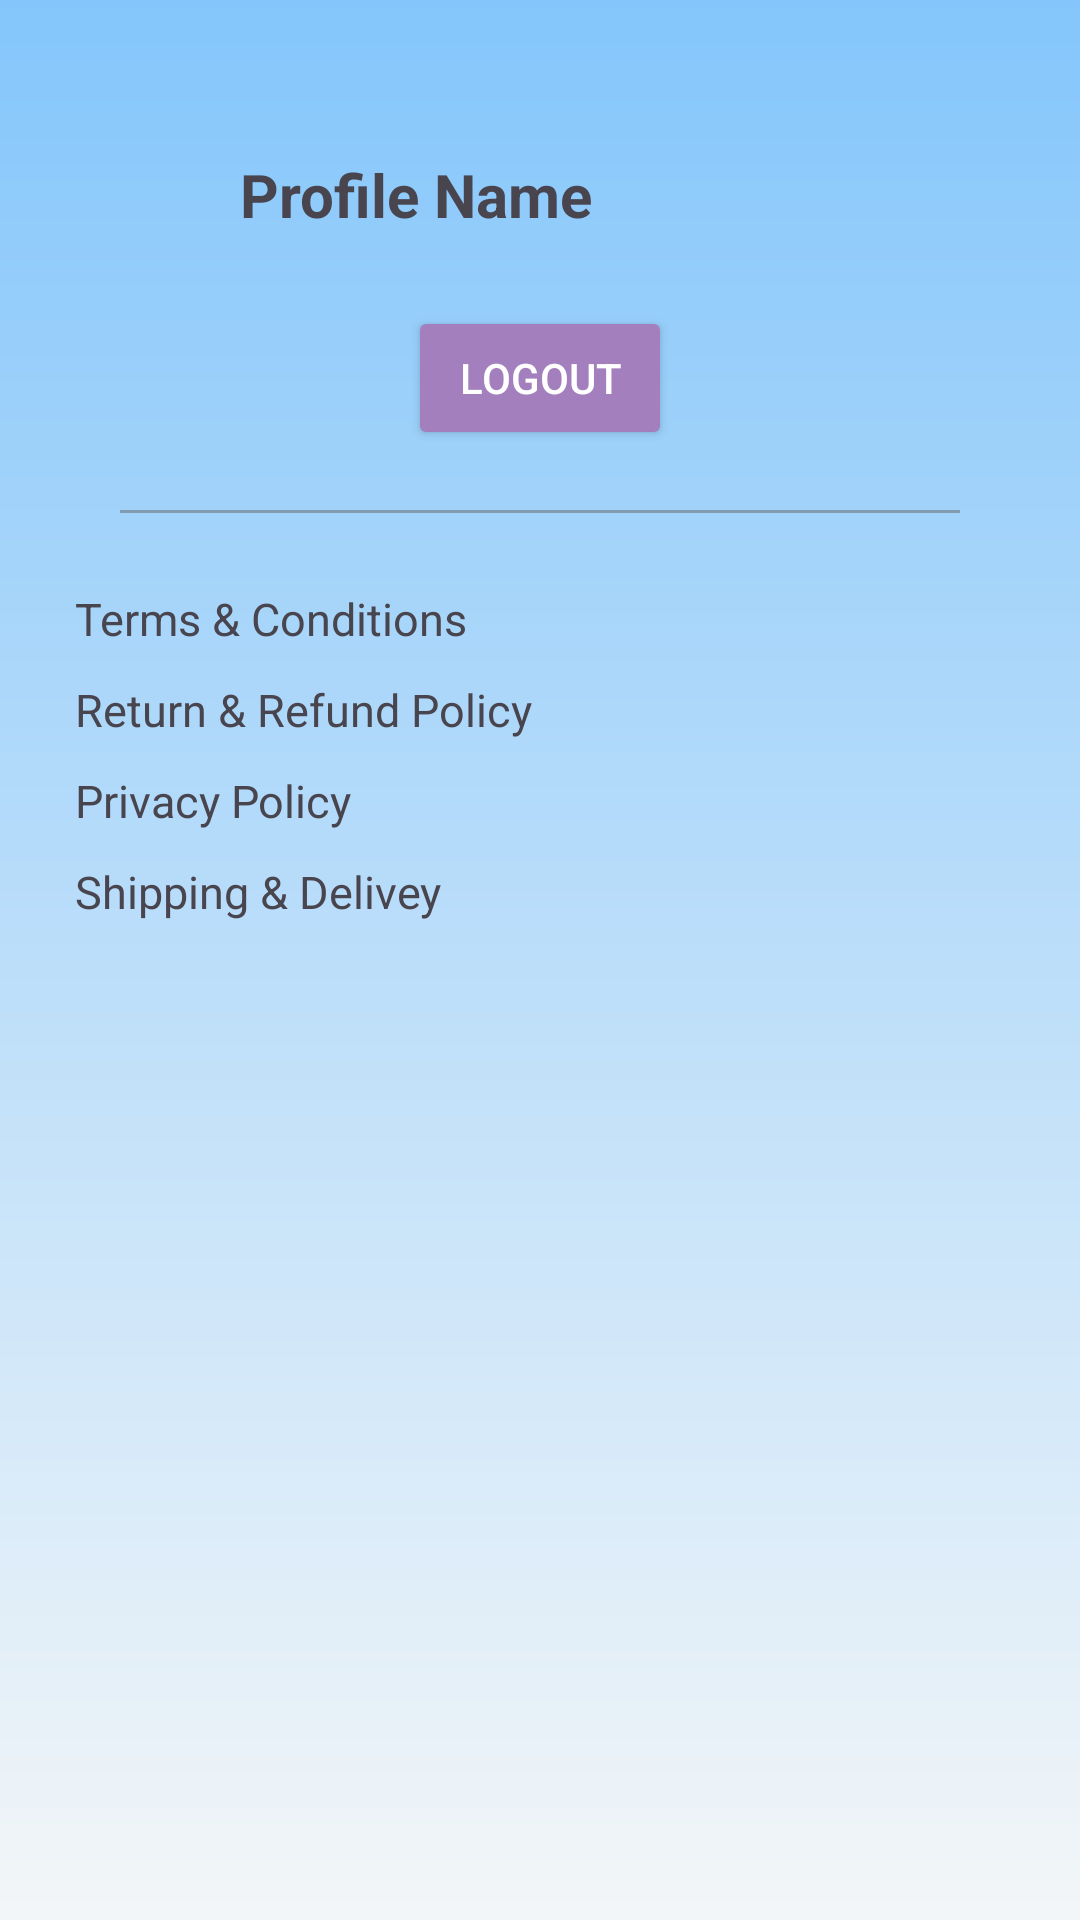

Android layout source for this screen:
<!-- AndroidManifest.xml: application theme Theme.Marketino -->
<!-- res/layout/nav_view_header.xml -->
<?xml version="1.0" encoding="utf-8"?>
<LinearLayout xmlns:android="http://schemas.android.com/apk/res/android"
    android:layout_width="match_parent"
    android:layout_height="match_parent"
    android:padding="20dp"
    android:background="@drawable/gradient_background"
    android:orientation="vertical">

    <LinearLayout
        android:layout_width="match_parent"
        android:layout_height="wrap_content"
        android:orientation="horizontal"
        android:gravity="center_vertical"
        android:layout_marginTop="20dp"
        >
        <com.google.android.material.imageview.ShapeableImageView
            android:layout_width="50dp"
            android:layout_height="50dp"
            android:scaleType="centerCrop"
            android:src="@drawable/profile"
            />
        <TextView
            android:layout_width="wrap_content"
            android:layout_height="wrap_content"
            android:text="Profile Name"
            android:padding="10dp"
            android:textAlignment="center"
            android:textSize="20sp"
            android:textStyle="bold"
            />
    </LinearLayout>

    <Button
        android:id="@+id/logout_btn"
        android:layout_width="wrap_content"
        android:layout_height="wrap_content"
        android:layout_gravity="center"
        android:layout_marginTop="12dp"
        android:backgroundTint="#A380BD"
        android:text="Logout"
        android:textAllCaps="true"
        android:textColor="@android:color/white" />

    <View
        android:layout_width="match_parent"
        android:layout_margin="20dp"
        android:layout_height="1dp"
        android:background="#72575656" />
    <TextView
        android:layout_width="wrap_content"
        android:layout_height="wrap_content"
        android:text="Terms &amp; Conditions"
        android:textSize="15sp"
        android:padding="5dp"
        />
    <TextView
        android:layout_width="wrap_content"
        android:layout_height="wrap_content"
        android:text="Return &amp; Refund Policy"
        android:textSize="15sp"
        android:padding="5dp"
        />
    <TextView
        android:layout_width="wrap_content"
        android:layout_height="wrap_content"
        android:text="Privacy Policy"
        android:textSize="15sp"
        android:padding="5dp"
        />
    <TextView
        android:layout_width="wrap_content"
        android:layout_height="wrap_content"
        android:text="Shipping &amp; Delivey"
        android:textSize="15sp"
        android:padding="5dp"
        />

</LinearLayout>
<!-- resources referenced by this layout -->
<resources>
  <!-- drawable gradient_background (drawable) -->
  <layer-list xmlns:android="http://schemas.android.com/apk/res/android">
      <item>
          <shape>
              <gradient
                  android:angle="50"
                  android:startColor="#84C6FB"
                  android:endColor="#F3F6F8"
                  android:type="linear"/>
          </shape>
      </item>
  </layer-list>
  <style name="Theme.Marketino" parent="Base.Theme.Marketino" />
  <style name="Base.Theme.Marketino" parent="Theme.Material3.DayNight.NoActionBar">
          
          
      </style>
</resources>
